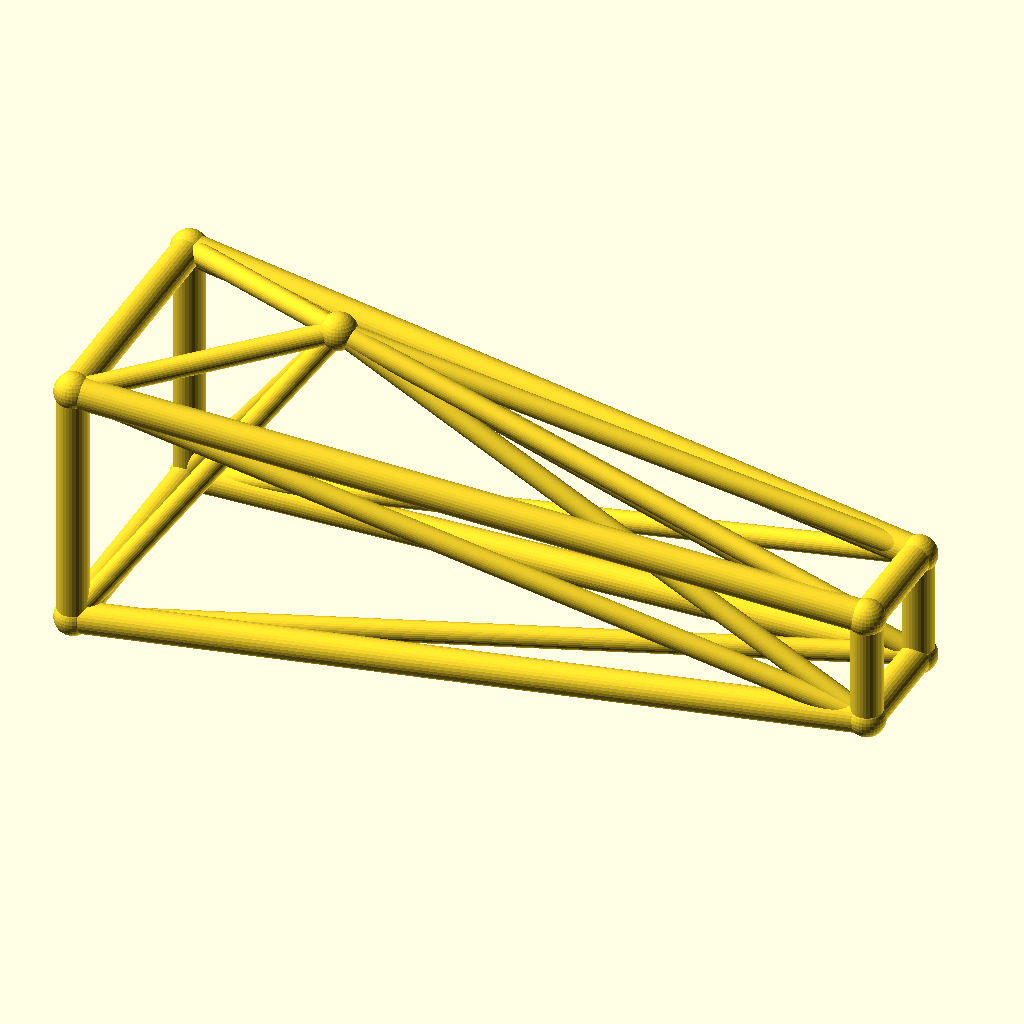
Cell 1: the model at its default parameters.
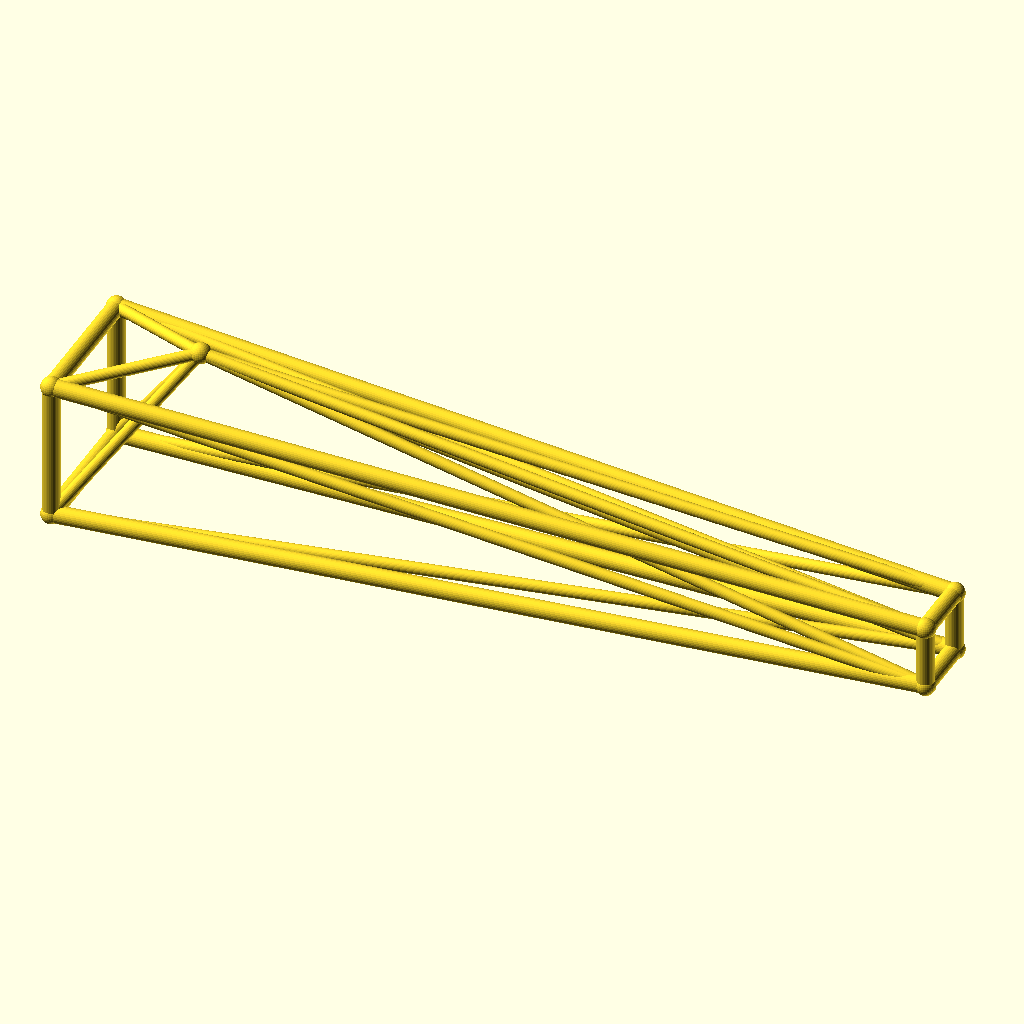
Cell 2 — jib_l set to 220, the other parameters unchanged.
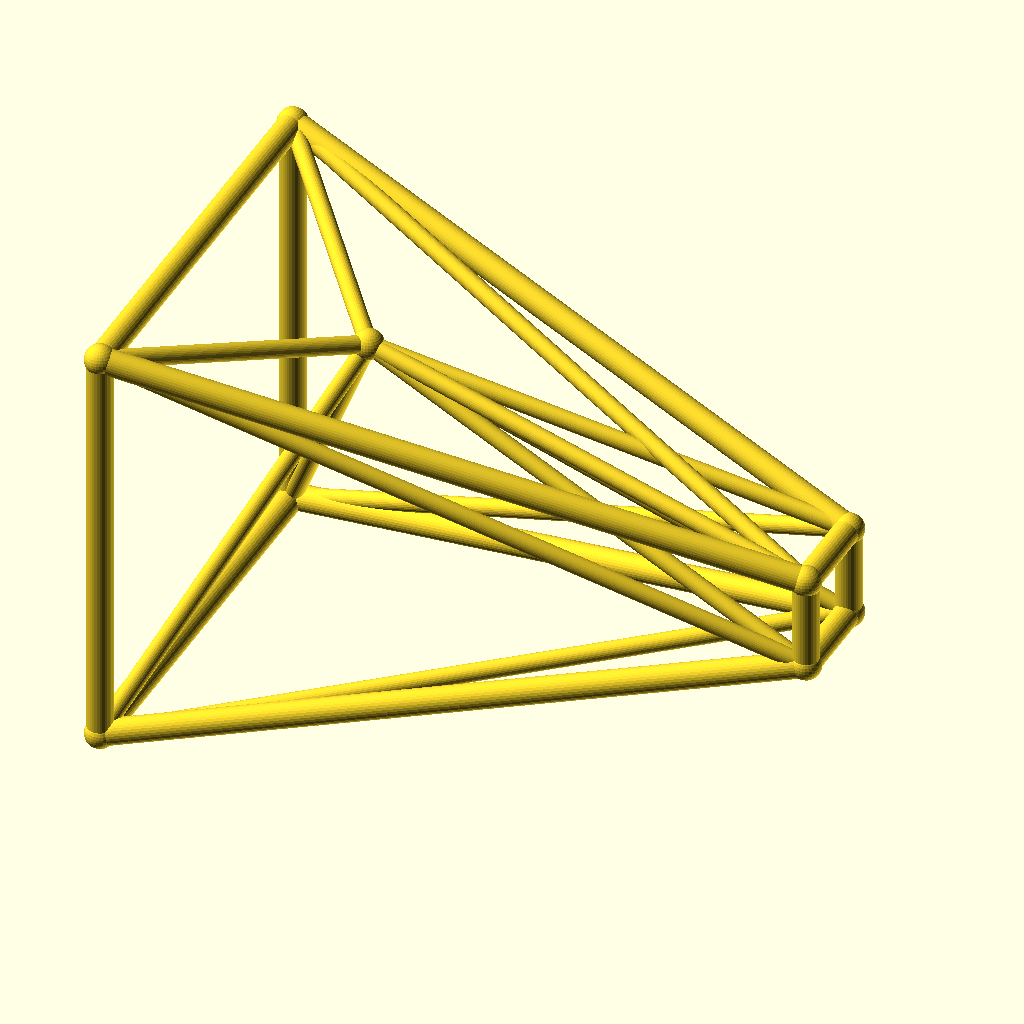
Cell 3: root_w = 36 (everything else at default).
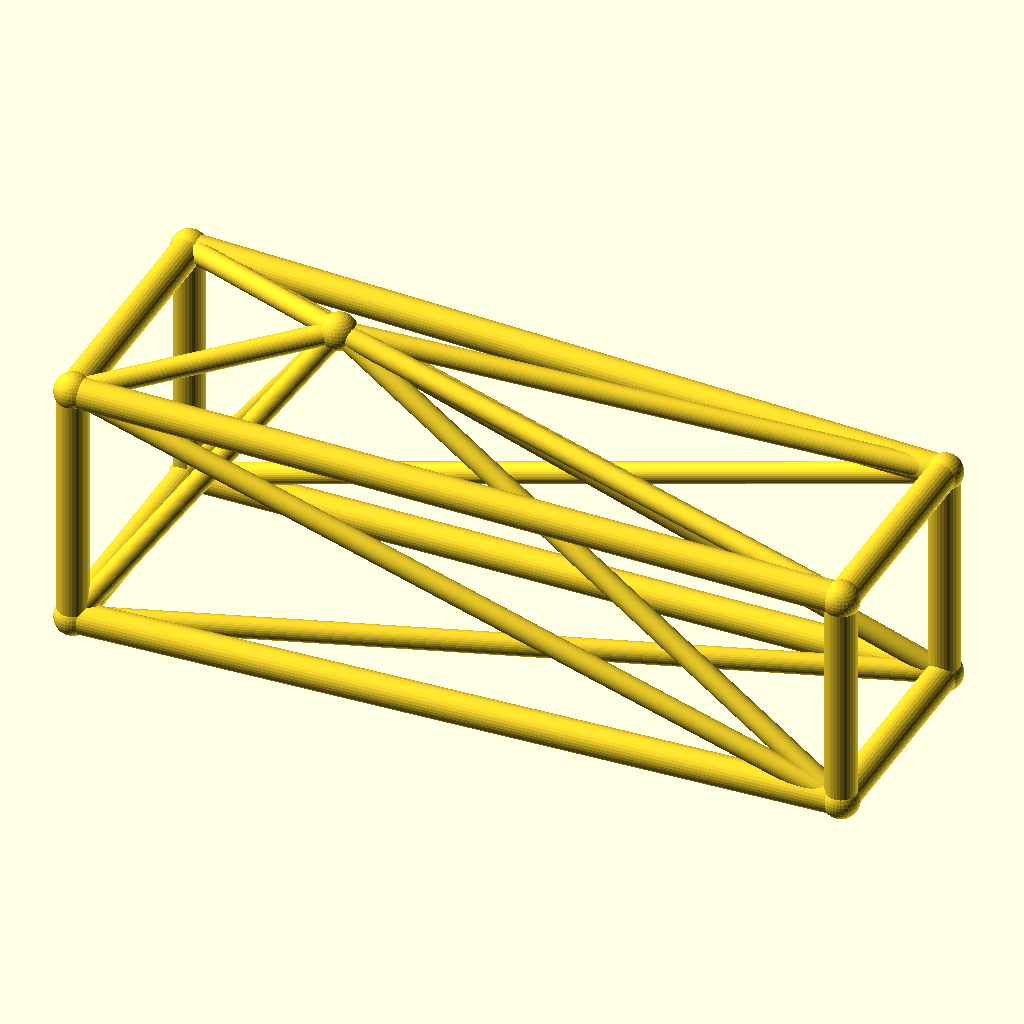
Cell 4: the same model with tip_w = 16.
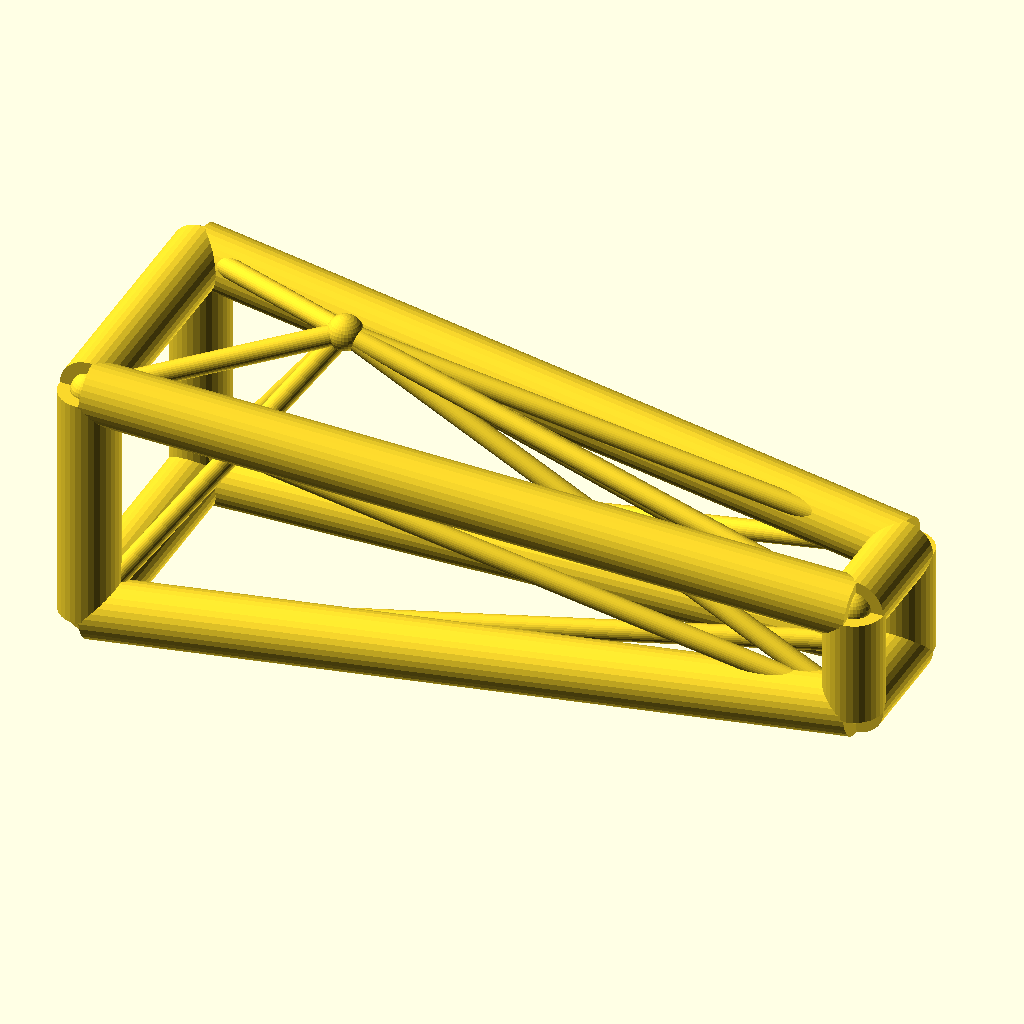
Cell 5: the same model with chord_r = 4.4.
The same orthographic view direction (rotation 55°, 0°, 25°; colour scheme Cornfield) for every cell, with the view re-fitted per cell, so scale and position can differ between cells.
Source of the model, optional_data/data/wire3/cranejib/scene_0112.scad:
$fn = 32;

// ----------------------------------------------------------------------
// Crane jib: kingpost jib, 110 mm
// ----------------------------------------------------------------------

// --- parameters (mm) ---
jib_l = 110;              // jib length, X
root_w = 18;              // half width of the root ring
tip_w = 8;                // half width of the tip ring
deck_h = 20;              // height of the jib axis
chord_r = 2.2;            // ring and chord radius
brace_r = 1.5;            // diagonal radius
joint_r = 2.6;            // joint ball radius
post_h = 25;              // kingpost height above the axis
kp_x = 30;                // kingpost position along the jib

bbox_x = jib_l + 2 * joint_r;  // overall X, joints included
bbox_y = 2 * root_w + 2 * joint_r;  // overall Y, joints included
bbox_z = 43 + 2 * joint_r;  // overall Z, joints included
chord_d = 2 * chord_r;  // chord stock diameter
brace_d = 2 * brace_r;  // brace stock diameter
root_d = 2 * root_w;  // root ring section
tip_d = 2 * tip_w;  // tip ring section
jib_h = 2 * root_w;  // root ring height
nodes = [[0, -root_w, deck_h - root_w], [0, root_w, deck_h - root_w], [0, root_w, deck_h + root_w], [0, -root_w, deck_h + root_w], [jib_l, -tip_w, deck_h - tip_w], [jib_l, tip_w, deck_h - tip_w], [jib_l, tip_w, deck_h + tip_w], [jib_l, -tip_w, deck_h + tip_w], [kp_x, 0, deck_h + post_h]];

module member(a, b, r) {
  /* round stock from joint a to joint b, ends buried in the joint balls */
  d = b - a;
  length = norm(d);
  translate(a) rotate([0, acos(d[2] / length), atan2(d[1], d[0])])
    cylinder(h = length, r = r);
}

module joint(p, r) {
  /* ball at the joint centre, fatter than every member meeting there */
  translate(p) sphere(r = r);
}

/* members - each call is one graph edge */
member(nodes[0], nodes[1], chord_r);
member(nodes[1], nodes[2], chord_r);
member(nodes[2], nodes[3], chord_r);
member(nodes[3], nodes[0], chord_r);
member(nodes[4], nodes[5], chord_r);
member(nodes[5], nodes[6], chord_r);
member(nodes[6], nodes[7], chord_r);
member(nodes[7], nodes[4], chord_r);
member(nodes[0], nodes[4], chord_r);
member(nodes[0], nodes[5], brace_r);
member(nodes[8], nodes[0], brace_r);
member(nodes[8], nodes[4], brace_r);
member(nodes[1], nodes[5], chord_r);
member(nodes[1], nodes[6], brace_r);
member(nodes[8], nodes[1], brace_r);
member(nodes[8], nodes[5], brace_r);
member(nodes[2], nodes[6], chord_r);
member(nodes[2], nodes[7], brace_r);
member(nodes[8], nodes[2], brace_r);
member(nodes[8], nodes[6], brace_r);
member(nodes[3], nodes[7], chord_r);
member(nodes[3], nodes[4], brace_r);
member(nodes[8], nodes[3], brace_r);
member(nodes[8], nodes[7], brace_r);

/* joint balls */
for (p = nodes) joint(p, joint_r);
Customizer parameters (derived from the source; name, type, default, range or options):
jib_l: number, default 110
root_w: number, default 18
tip_w: number, default 8
deck_h: number, default 20
chord_r: number, default 2.2
brace_r: number, default 1.5
joint_r: number, default 2.6
post_h: number, default 25
kp_x: number, default 30
